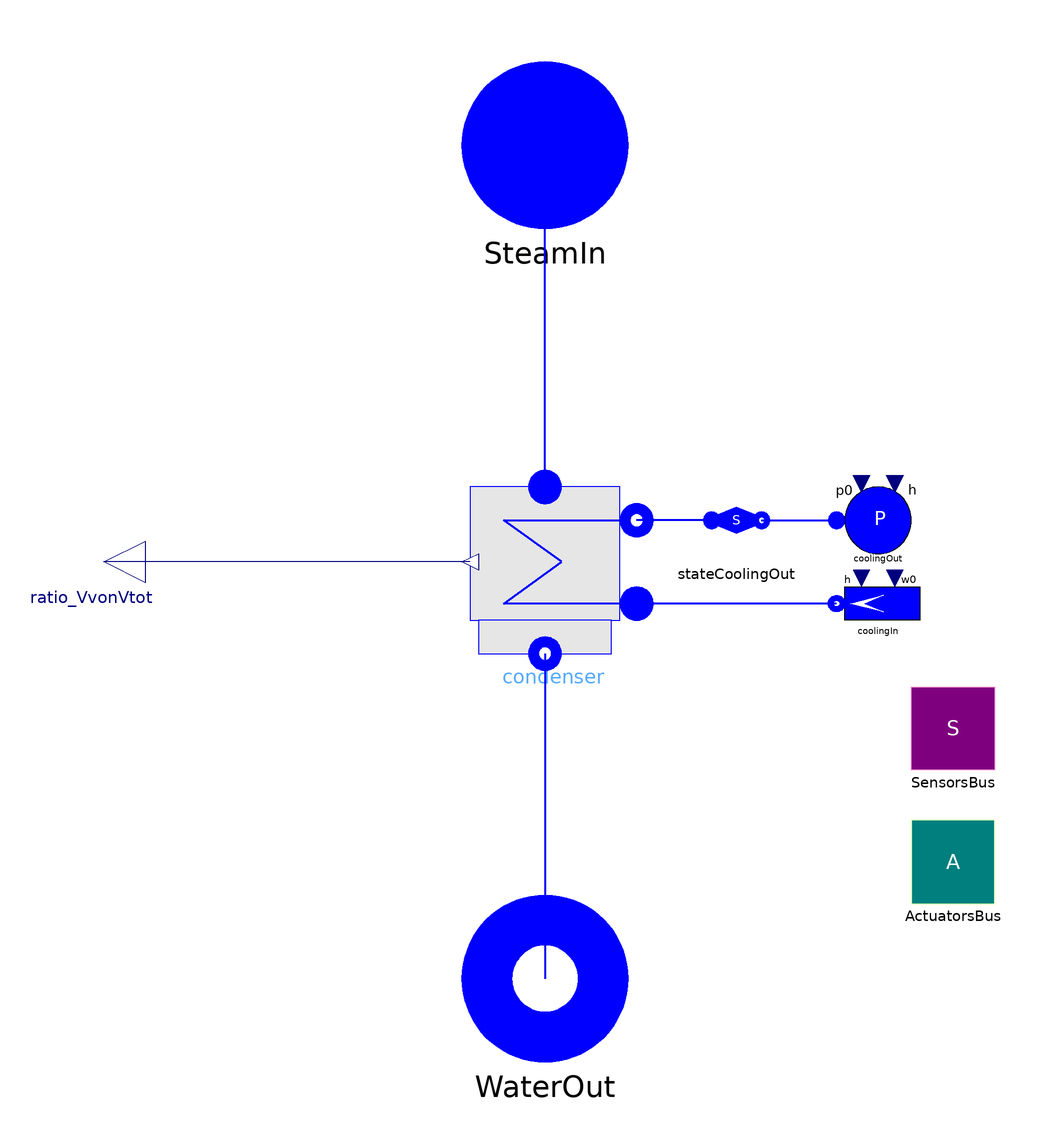

This picture is the connection diagram that the Modelica source below describes through its graphical annotations.

model CondPlant "Condensation Plant"
        extends Interfaces.CondPlant;
        replaceable Components.Condenser condenser(
          redeclare package FluidMedium = FluidMedium,
          N_cool=N_cool,
          condNomFlowRate=condNomFlowRate,
          coolNomFlowRate=coolNomFlowRate,
          condNomPressure=condNomPressure,
          coolNomPressure=coolNomPressure,
          condExchSurface=condExchSurface,
          coolExchSurface=coolExchSurface,
          condVol=condVol,
          coolVol=coolVol,
          metalVol=metalVol,
          cm=cm,
          rhoMetal=rhoMetal,
          SSInit=SSInit,
          pstart_cond=pstart_cond) constrainedby Interfaces.Condenser(
          redeclare package FluidMedium = FluidMedium,
          N_cool=N_cool,
          condNomFlowRate=condNomFlowRate,
          coolNomFlowRate=coolNomFlowRate,
          condNomPressure=condNomPressure,
          coolNomPressure=coolNomPressure,
          condExchSurface=condExchSurface,
          coolExchSurface=coolExchSurface,
          condVol=condVol,
          coolVol=coolVol,
          metalVol=metalVol,
          cm=cm,
          rhoMetal=rhoMetal,
          SSInit=SSInit,
          pstart_cond=pstart_cond) annotation (Placement(transformation(extent=
                  {{-18,-22},{22,18}}, rotation=0)));
        Water.SourceW coolingIn(
          redeclare package Medium = FluidMedium,
          p0=coolNomPressure,
          w0=coolNomFlowRate,
          h=h_cool_in) annotation (Placement(transformation(extent={{90,-20},{
                  70,0}}, rotation=0)));
        Water.SinkP coolingOut(redeclare package Medium = FluidMedium, p0=
              coolNomPressure) annotation (Placement(transformation(extent={{70,
                  0},{90,20}}, rotation=0)));
        replaceable Components.BaseReader_water stateCoolingOut(redeclare
            package Medium = FluidMedium) constrainedby
          Components.BaseReader_water(redeclare package Medium = FluidMedium)
          annotation (Placement(transformation(extent={{36,0},{56,20}},
                rotation=0)));
        Modelica.Blocks.Interfaces.RealOutput ratio_VvonVtot annotation (
            Placement(transformation(
              origin={-106,0},
              extent={{-10,-10},{10,10}},
              rotation=180)));
        parameter SI.SpecificEnthalpy h_cool_in=1e5 "Nominal specific enthalpy";
      equation
        connect(condenser.steamIn, SteamIn) annotation (Line(
            points={{0,18},{0,100}},
            thickness=0.5,
            color={0,0,255}));
        connect(condenser.waterOut, WaterOut) annotation (Line(
            points={{0,-22},{0,-100}},
            thickness=0.5,
            color={0,0,255}));
        connect(stateCoolingOut.outlet, coolingOut.flange) annotation (Line(
            points={{52,10},{64,10},{70,10}},
            thickness=0.5,
            color={0,0,255}));
        connect(stateCoolingOut.inlet, condenser.coolingOut) annotation (Line(
            points={{40,10},{34,10},{22,10}},
            thickness=0.5,
            color={0,0,255}));
        connect(condenser.ratio_VvonVtot, ratio_VvonVtot)
          annotation (Line(points={{-18,0},{-106,0}}, color={0,0,127}));
        connect(coolingIn.flange, condenser.coolingIn) annotation (Line(
            points={{70,-10},{22,-10}},
            color={0,0,255},
            thickness=0.5,
            smooth=Smooth.None));
        annotation (Diagram(coordinateSystem(preserveAspectRatio=false, extent=
                  {{-100,-100},{100,100}}),
                            graphics));
      end CondPlant;